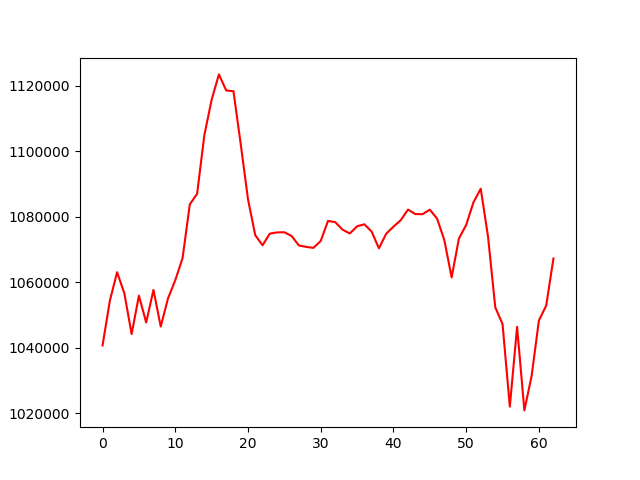

The table this chart was drawn from, first rows:
, 0
0, 1040738
1, 1054343
2, 1063105
3, 1056620
4, 1044209
5, 1055941
6, 1047734
7, 1057702
8, 1046523
9, 1055096
10, 1060663
11, 1067388
12, 1083833
13, 1087030
14, 1104990
15, 1115756
16, 1123512
17, 1118617
18, 1118365
19, 1102217
20, 1085355
21, 1074392
22, 1071325
23, 1074884
24, 1075257
25, 1075302
26, 1074154
27, 1071273
28, 1070832
29, 1070536
30, 1072647
31, 1078766
32, 1078382
33, 1076098
34, 1074930
35, 1077129
36, 1077735
37, 1075519
38, 1070394
39, 1074843
40, 1077012
41, 1078975
42, 1082241
43, 1080860
44, 1080824
45, 1082201
46, 1079457
47, 1072866
48, 1061508
49, 1073397
50, 1077539
51, 1084433
52, 1088596
53, 1074045
54, 1052351
55, 1047285
56, 1022039
57, 1046416
58, 1020901
59, 1031454
... 3 more rows
